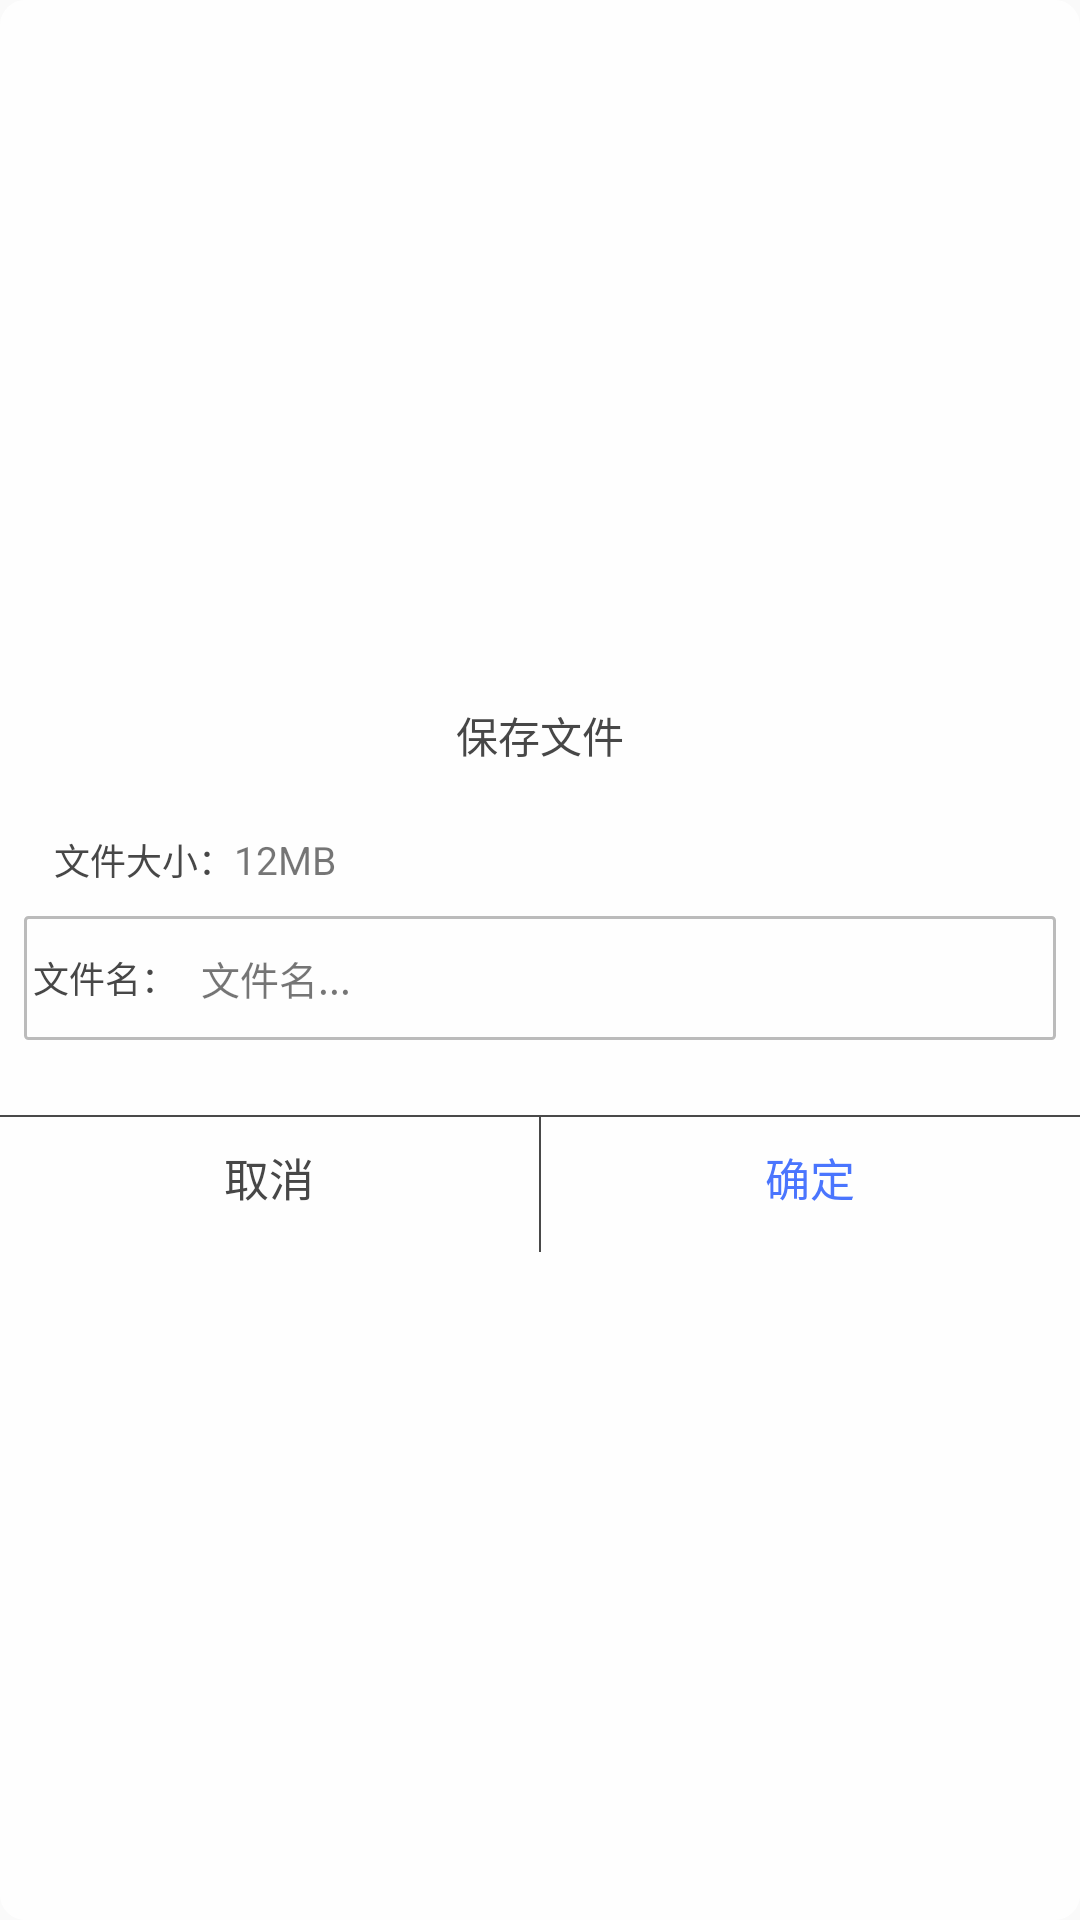

Android layout source for this screen:
<!-- AndroidManifest.xml: application theme AppTheme -->
<!-- res/layout/input_dialog.xml -->
<?xml version="1.0" encoding="utf-8"?>
<RelativeLayout xmlns:android="http://schemas.android.com/apk/res/android"
    android:id="@+id/main"
    android:layout_width="match_parent"
    android:layout_height="wrap_content"
    android:alpha="0.9"
    android:background="@drawable/dialog_bg1"
    android:gravity="center">

    <LinearLayout
        android:id="@+id/parentPanel"
        android:layout_width="match_parent"
        android:layout_height="wrap_content"
        android:layout_centerInParent="true"
        android:background="@drawable/dialog_bg1"
        android:clickable="false"
        android:orientation="vertical"
        android:visibility="visible">

        <LinearLayout
            android:id="@+id/topPanel"
            android:layout_width="match_parent"
            android:layout_height="wrap_content"
            android:background="@drawable/dialog_bg1"
            android:orientation="vertical">

            <RelativeLayout
                android:id="@+id/title_template"
                android:layout_width="match_parent"
                android:layout_height="45dp">

                <TextView
                    android:id="@+id/alertTitle"
                    android:layout_width="match_parent"
                    android:layout_height="match_parent"
                    android:layout_centerVertical="true"
                    android:ellipsize="end"
                    android:gravity="center"
                    android:maxLines="2"
                    android:text="保存文件"
                    android:textColor="#333333"
                    android:textSize="14sp" />
            </RelativeLayout>
        </LinearLayout>

        <LinearLayout
            android:layout_width="match_parent"
            android:layout_height="wrap_content"
            android:layout_marginLeft="8dp"
            android:layout_marginRight="8dp"
            android:orientation="horizontal"
            android:padding="10dp">

            <TextView
                android:layout_width="wrap_content"
                android:layout_height="wrap_content"
                android:layout_gravity="center_vertical"
                android:text="文件大小："
                android:textColor="@color/txt_common"
                android:textSize="12sp" />

            <TextView
                android:id="@+id/tv_file_size"
                android:layout_width="wrap_content"
                android:layout_height="wrap_content"
                android:background="@null"
                android:hint="12MB"
                android:maxLines="1"
                android:textColor="@color/txt_common"
                android:textSize="13sp" />
        </LinearLayout>

        <LinearLayout
            android:id="@+id/contentPanel"
            android:layout_width="match_parent"
            android:layout_height="wrap_content"
            android:layout_marginBottom="25dp"
            android:layout_marginLeft="8dp"
            android:layout_marginRight="8dp"
            android:background="@drawable/bg_et"
            android:orientation="horizontal"
            android:padding="3dp">

            <TextView
                android:layout_width="wrap_content"
                android:layout_height="wrap_content"
                android:layout_gravity="center_vertical"
                android:text="文件名："
                android:textColor="@color/txt_common"
                android:textSize="12sp" />

            <EditText
                android:id="@+id/et_input"
                android:layout_width="match_parent"
                android:layout_height="wrap_content"
                android:layout_marginRight="16dp"
                android:background="@null"
                android:hint="文件名..."
                android:maxLines="1"
                android:padding="8dp"
                android:textColor="#333333"
                android:textSize="13sp" />
        </LinearLayout>

        <View
            android:layout_width="match_parent"
            android:layout_height="0.5dp"
            android:background="#353535" />

        <LinearLayout
            android:layout_width="match_parent"
            android:layout_height="45dp">

            <TextView
                android:id="@+id/btn_negative"
                android:layout_width="0dp"
                android:layout_height="40dp"
                android:layout_weight="1"
                android:background="@drawable/btn_selector"
                android:gravity="center"
                android:minWidth="80dp"
                android:text="取消"
                android:textColor="@color/txt_common"
                android:textSize="15sp" />

            <View
                android:id="@+id/view1"
                android:layout_width="0.5dp"
                android:layout_height="match_parent"
                android:background="#353535" />

            <TextView
                android:id="@+id/btn_positive"
                android:layout_width="0dp"
                android:layout_height="40dp"
                android:layout_weight="1"
                android:background="@drawable/btn_selector"
                android:gravity="center"
                android:minWidth="100dp"
                android:text="确定"
                android:textColor="#3766ff"
                android:textSize="15sp" />
        </LinearLayout>
    </LinearLayout>
</RelativeLayout>
<!-- resources referenced by this layout -->
<resources>
  <color name="txt_common">#333333</color>
  <!-- drawable bg_et (drawable) -->
  <?xml version="1.0" encoding="utf-8"?>
  <shape xmlns:android="http://schemas.android.com/apk/res/android">
      <solid android:color="#ffffff" />
      
      <stroke
          android:width="1dp"
          android:color="#b4b4b4" />
      <corners android:radius="1dp" />
  </shape>
  <!-- drawable dialog_bg1 (drawable) -->
  <?xml version="1.0" encoding="utf-8"?>
  <shape xmlns:android="http://schemas.android.com/apk/res/android" >
  
  	<solid android:color="#fff" />
  	
  	<stroke
  		android:width="1dp"
  		android:color="#ffffff" />
  	
  	<corners android:radius="8dp" />
  </shape>
  <style name="AppTheme" parent="Theme.AppCompat.Light.NoActionBar">
          
          <item name="colorPrimary">@color/colorPrimary</item>
          <item name="colorPrimaryDark">@color/colorPrimaryDark</item>
          <item name="colorAccent">@color/colorAccent</item>
      </style>
  <color name="colorPrimary">#3F51B5</color>
  <color name="colorPrimaryDark">#303F9F</color>
  <color name="colorAccent">#FF4081</color>
</resources>
